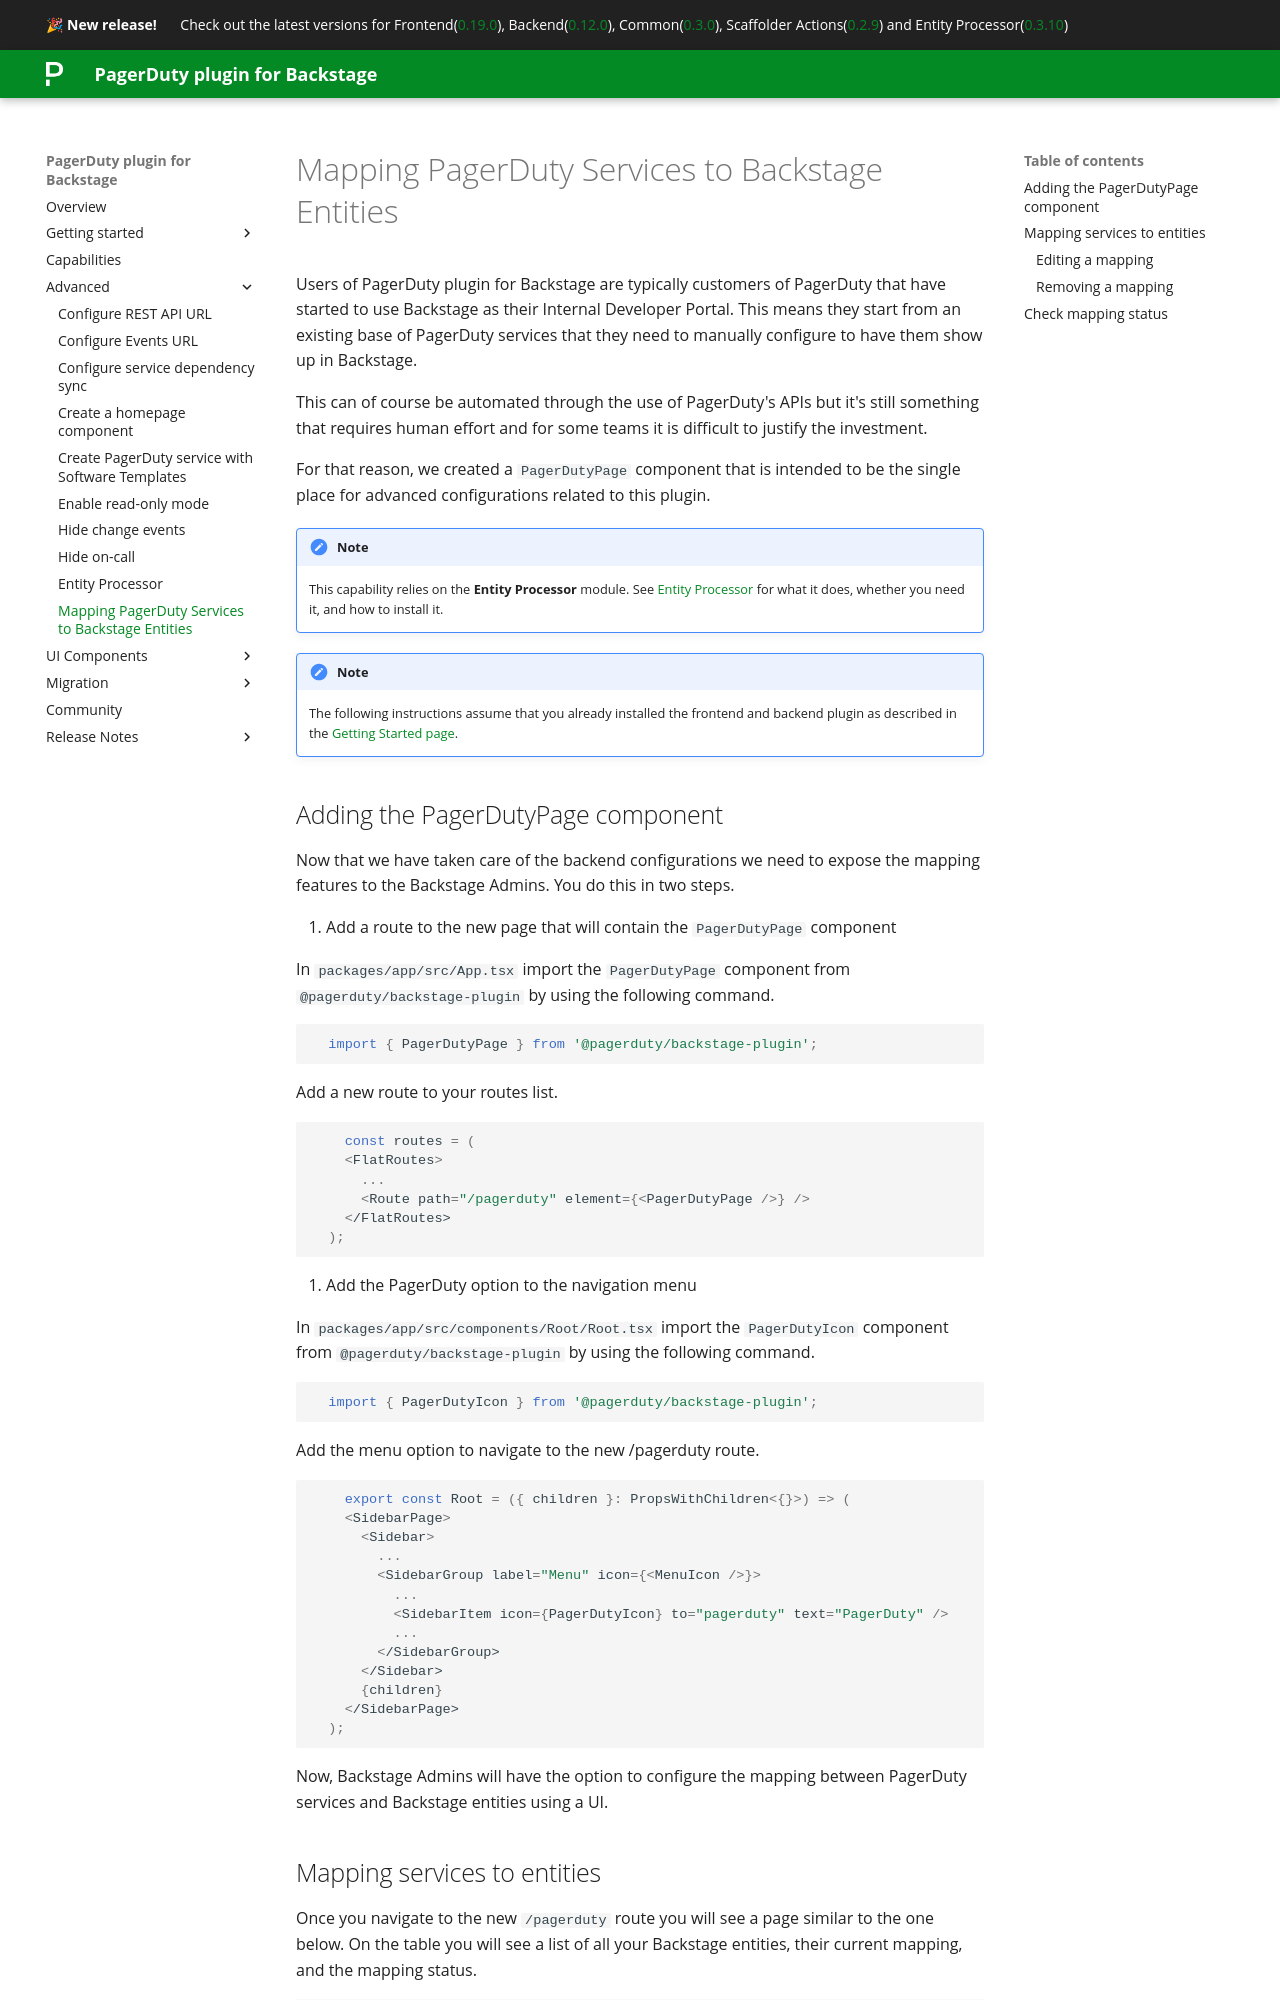

repository: PagerDuty/backstage-plugin-docs · page: advanced/service-entity-mapping/index.html · generator: mkdocs

# Mapping PagerDuty Services to Backstage Entities

Users of PagerDuty plugin for Backstage are typically customers of PagerDuty that have started to use Backstage as their Internal Developer Portal. This means they start from an existing base of PagerDuty services that they need to manually configure to have them show up in Backstage.

This can of course be automated through the use of PagerDuty's APIs but it's still something that requires human effort and for some teams it is difficult to justify the investment.

For that reason, we created a `PagerDutyPage` component that is intended to be the single place for advanced configurations related to this plugin.

!!! note
    This capability relies on the **Entity Processor** module. See [Entity Processor](entity-processor.md) for what it does, whether you need it, and how to install it.

!!! note
    The following instructions assume that you already installed the frontend and backend plugin as described in the [Getting Started page](/backstage-plugin-docs/getting-started/backstage).
